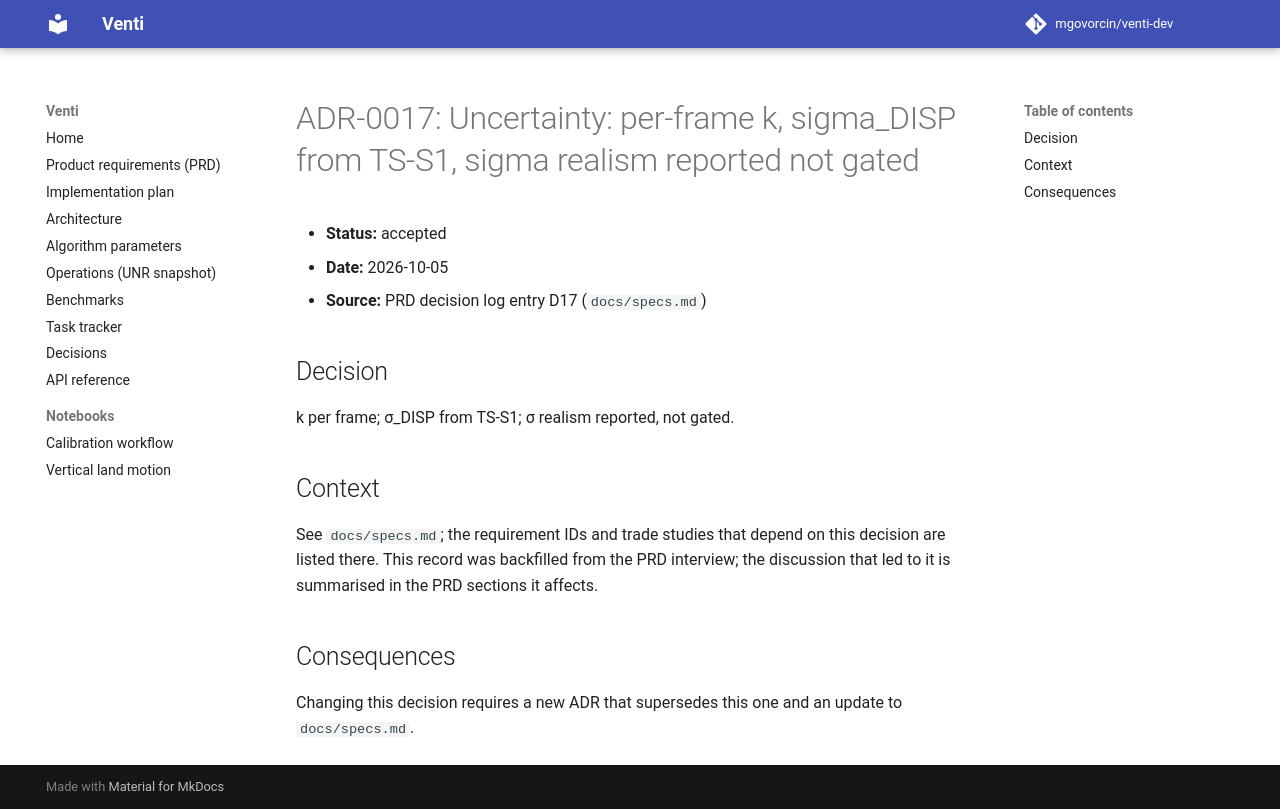

repository: opera-adt/Venti · page: decisions/0017-uncertainty-per-frame-k-sigma-disp/index.html · generator: mkdocs

# ADR-0017: Uncertainty: per-frame k, sigma_DISP from TS-S1, sigma realism reported not gated

- **Status:** accepted
- **Date:** 2026-10-05
- **Source:** PRD decision log entry D17 (`docs/specs.md`)

## Decision

k per frame; σ_DISP from TS-S1; σ realism reported, not gated.

## Context

See `docs/specs.md`; the requirement IDs and trade studies that depend on this
decision are listed there. This record was backfilled from the PRD interview;
the discussion that led to it is summarised in the PRD sections it affects.

## Consequences

Changing this decision requires a new ADR that supersedes this one and an
update to `docs/specs.md`.
